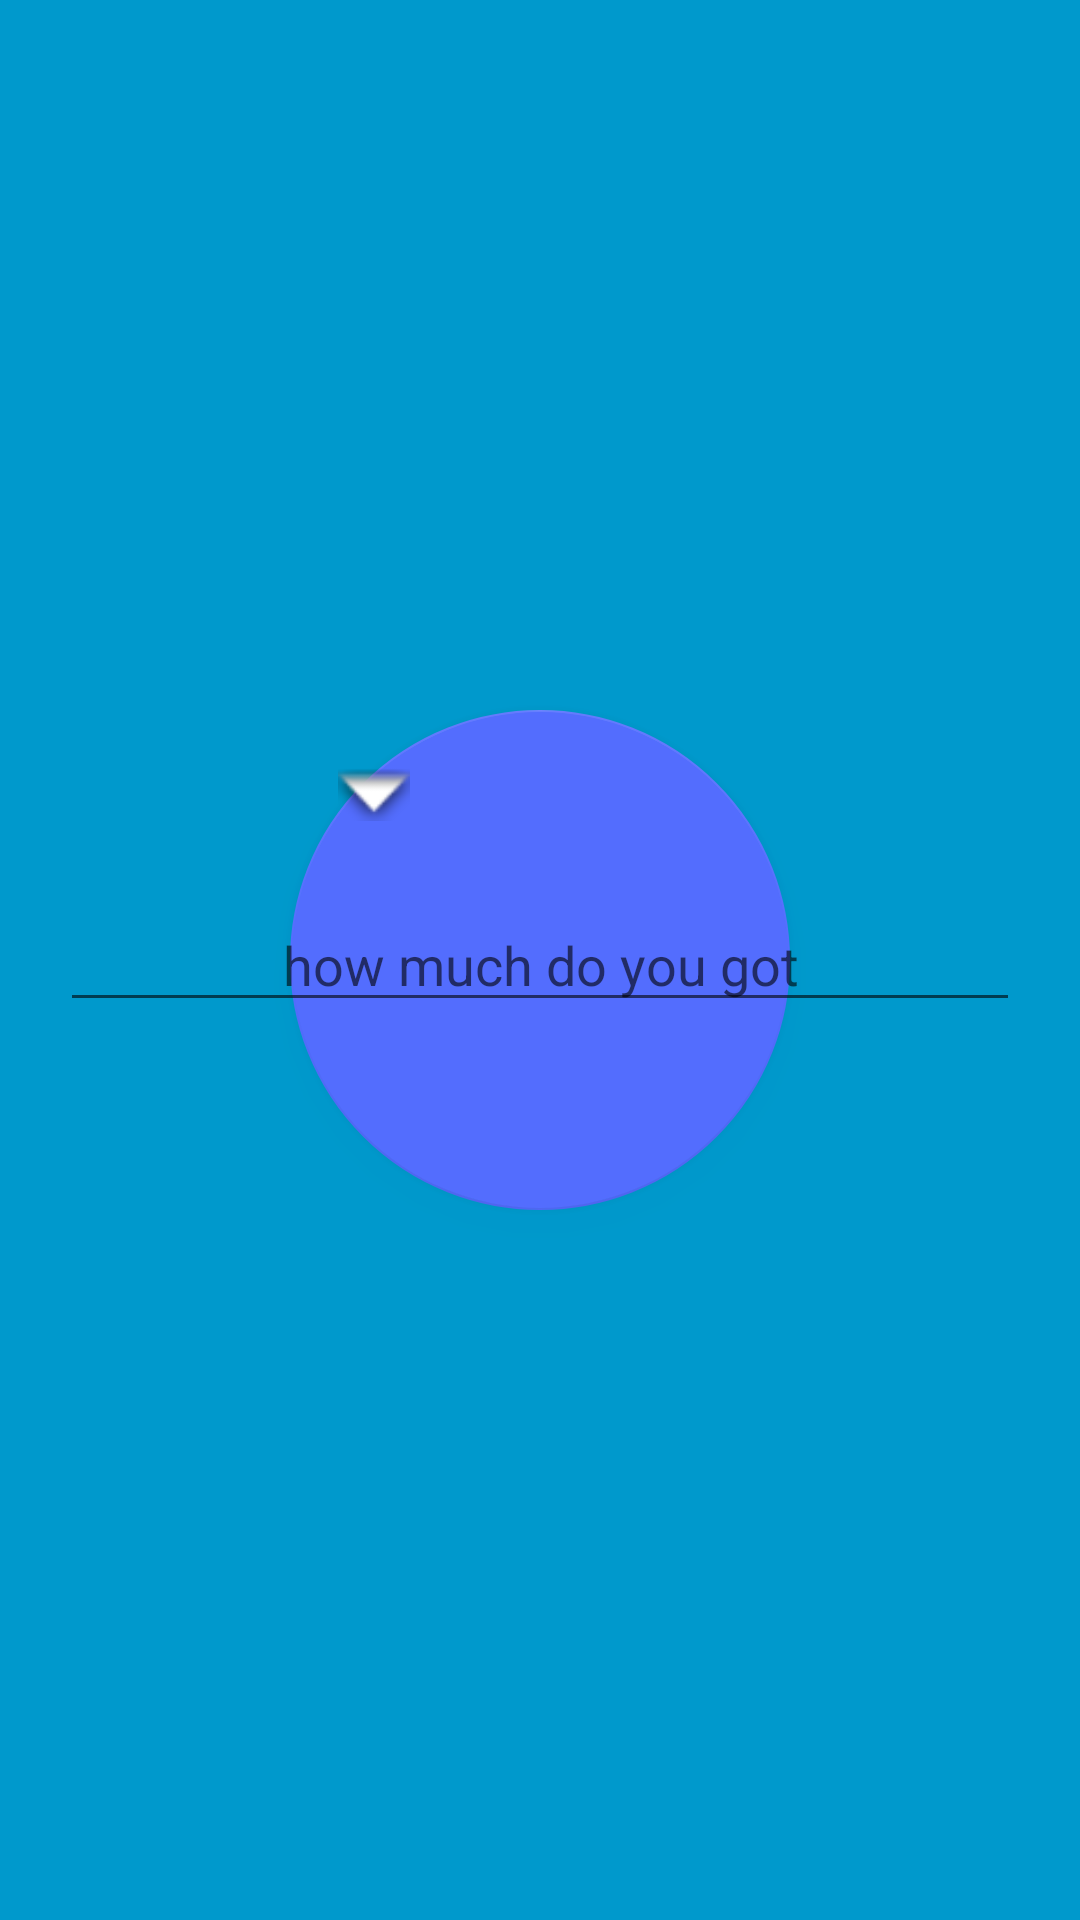

The Android layout XML behind this screen, and the referenced resources:
<!-- AndroidManifest.xml: application theme AppTheme -->
<!-- res/layout/activity_fullscreen_budget.xml -->
<FrameLayout xmlns:android="http://schemas.android.com/apk/res/android"
    xmlns:app="http://schemas.android.com/apk/res-auto"
    xmlns:tools="http://schemas.android.com/tools"
    android:layout_width="match_parent"
    android:layout_height="match_parent"
    android:background="#0099cc"
    tools:context="goronald.web.id.backpackerid.FullscreenBudgetActivity">

    

    

    <FrameLayout
        android:layout_width="match_parent"
        android:layout_height="match_parent"
        android:fitsSystemWindows="true"
        android:layout_gravity="center_vertical"
        >

        <LinearLayout
            android:orientation="vertical"
            android:layout_width="match_parent"
            android:layout_height="match_parent"
            android:id="@+id/fullscreen_container_extended"
            android:gravity="center_vertical|center_horizontal"
            android:weightSum="1">

            <android.support.design.widget.FloatingActionButton
                android:layout_width="174dp"
                android:layout_height="wrap_content"
                android:clickable="true"
                app:fabSize="normal"
                app:srcCompat="@android:drawable/arrow_down_float"
                android:id="@+id/floatingActionButton"
                android:layout_weight="0.19" />

        </LinearLayout>

        <LinearLayout
            android:id="@+id/fullscreen_content_controls"
            style="?metaButtonBarStyle"
            android:layout_width="match_parent"
            android:layout_height="match_parent"
            android:layout_gravity="bottom|center_horizontal"
            android:orientation="horizontal"
            tools:ignore="UselessParent"
            android:gravity="center_vertical|center_horizontal">

            <EditText
                android:layout_width="match_parent"
                android:layout_height="wrap_content"
                android:inputType="number"
                android:ems="10"
                android:id="@+id/etBudget"
                android:layout_margin="20dp"
                android:hint="how much do you got"
                android:textAlignment="center" />

        </LinearLayout>



    </FrameLayout>

</FrameLayout>
<!-- resources referenced by this layout -->
<resources>
  <style name="AppTheme" parent="Theme.AppCompat.Light.DarkActionBar">
          
          <item name="colorPrimary">@color/colorPrimary</item>
          <item name="colorPrimaryDark">@color/colorStatusBar</item>
          <item name="colorAccent">@color/colorAccent</item>
      </style>
  <color name="colorPrimary">#FFC107</color>
  <color name="colorStatusBar">#000000</color>
  <color name="colorAccent">#536DFE</color>
</resources>
